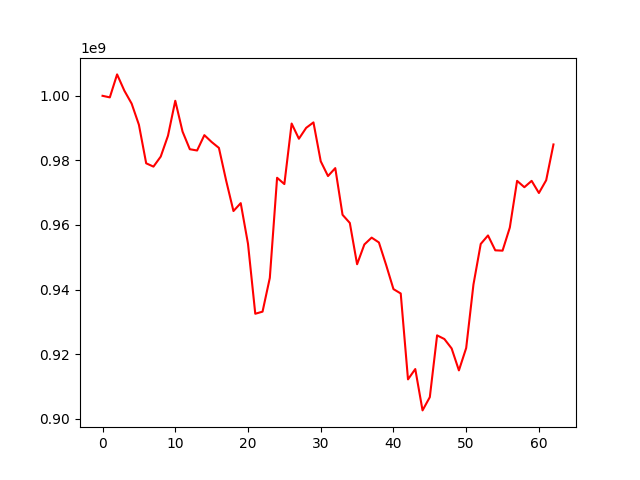

The file beside this chart, header and first rows:
, 0
0, 1000000000
1, 999516450
2, 1006632522
3, 1001585174
4, 997589648
5, 991033083
6, 979100953
7, 978072022
8, 981181884
9, 987650001
10, 998465805
11, 988922734
12, 983462164
13, 983064974
14, 987818433
15, 985694532
16, 983867427
17, 973701318
18, 964315482
19, 966762731
20, 954163968
21, 932506292
22, 933159381
23, 943611578
24, 974619300
25, 972666253
26, 991413731
27, 986703646
28, 990081478
29, 991767262
30, 979731834
31, 975150407
32, 977611075
33, 963152044
34, 960626494
35, 947840018
36, 953965034
37, 956086389
38, 954588350
39, 947563475
40, 940140246
41, 938782621
42, 912184876
43, 915383961
44, 902577258
45, 906683483
46, 925812952
47, 924684354
48, 921765509
49, 914968098
50, 921897697
51, 941564802
52, 954123453
53, 956753626
54, 952150039
55, 952047308
56, 959203834
57, 973662507
58, 971698129
59, 973665554
... 3 more rows
